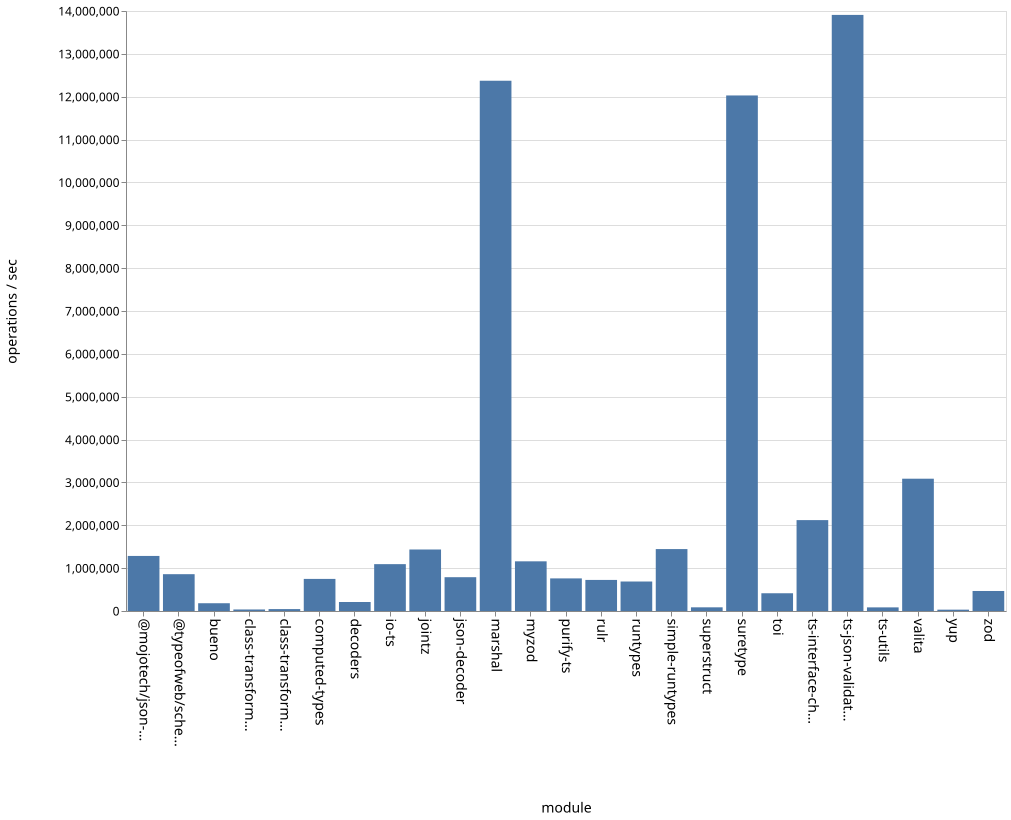

The data file committed next to this chart (first rows):
name, ops
bueno, 181185
class-transformer-validator-async, 35503
class-transformer-validator-sync, 44573
computed-types, 748891
decoders, 209895
io-ts, 1093400
jointz, 1435094
json-decoder, 788766
marshal, 12372717
@mojotech/json-type-validation, 1284768
myzod, 1159050
purify-ts, 760669
rulr, 724991
runtypes, 688110
simple-runtypes, 1444915
superstruct, 85898
suretype, 12029366
toi, 414047
ts-interface-checker, 2120825
ts-json-validator, 13908736
ts-utils, 84600
@typeofweb/schema, 859071
valita, 3086893
yup, 31186
zod, 467053
